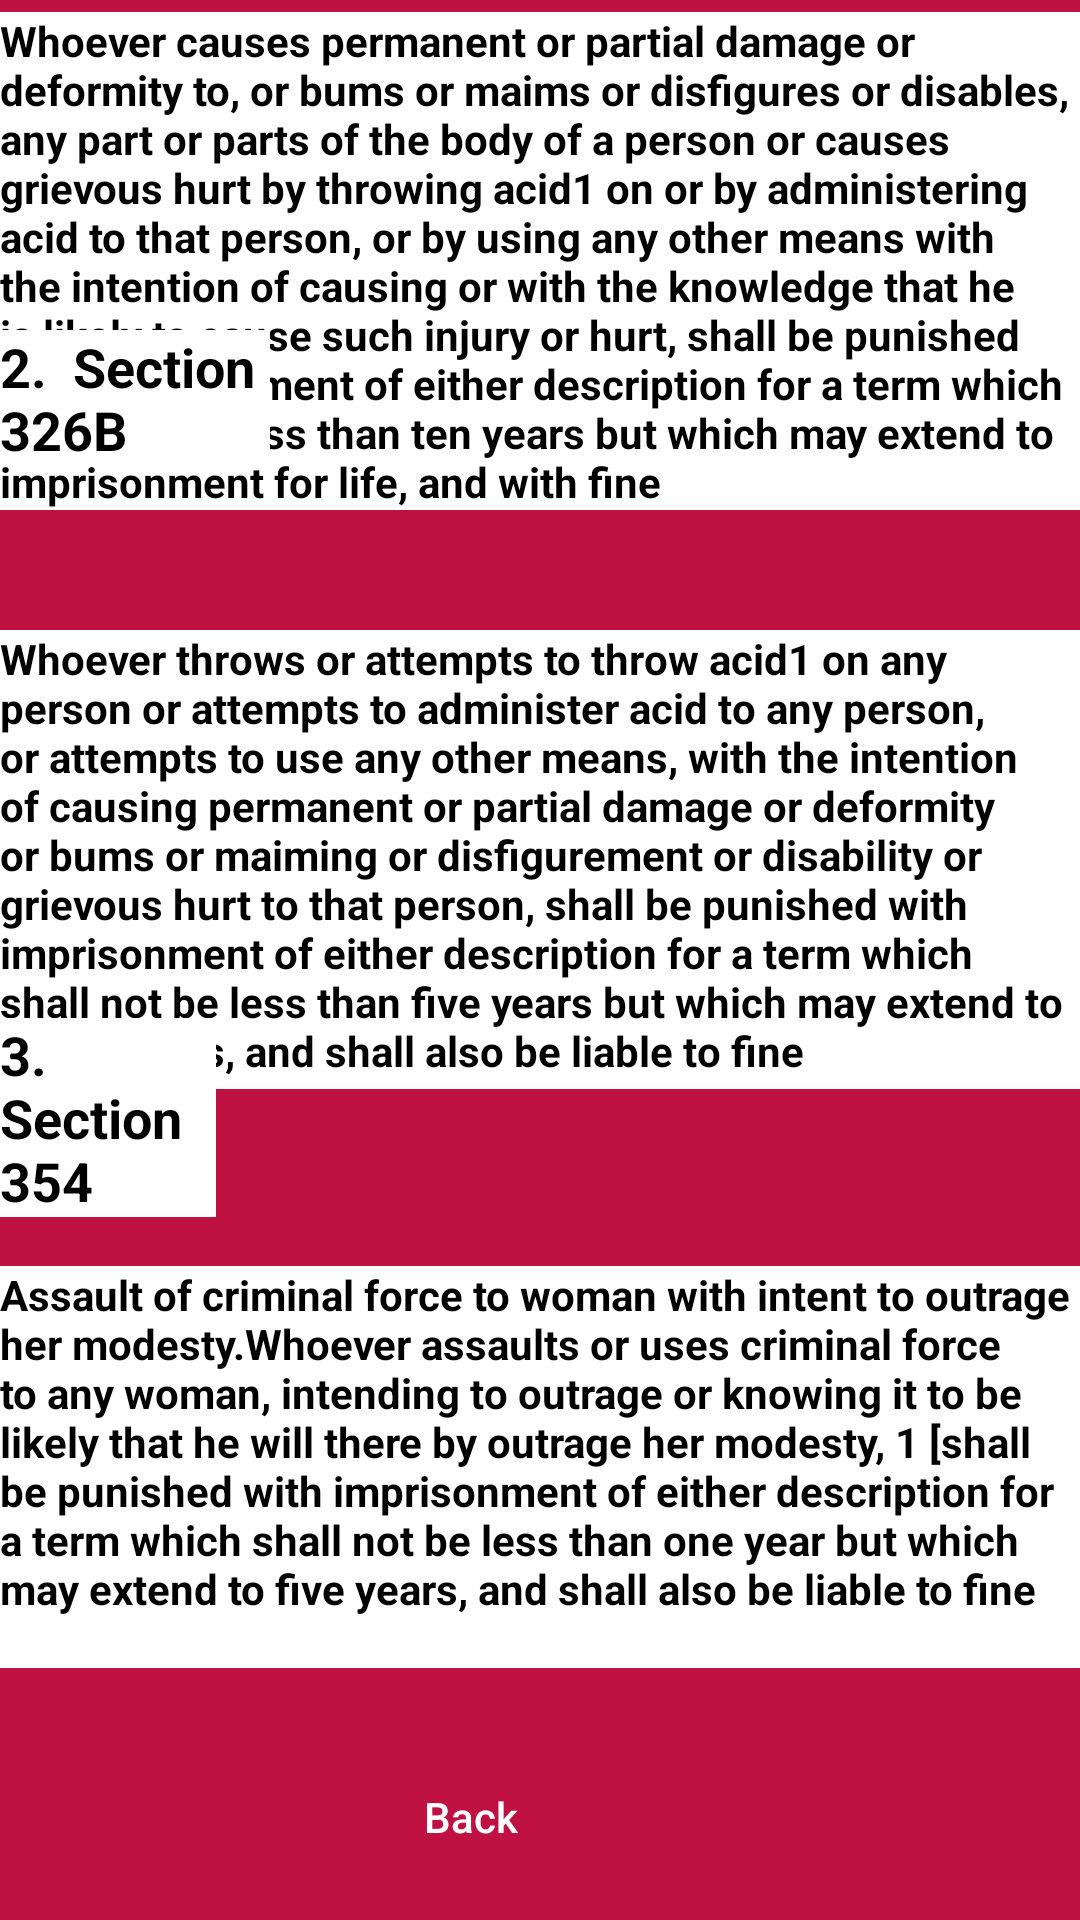

The Android layout XML behind this screen, and the referenced resources:
<!-- AndroidManifest.xml: application theme Theme.WomensSafetyApp -->
<!-- res/layout/activity_basic_law1.xml -->
<?xml version="1.0" encoding="utf-8"?>
<RelativeLayout xmlns:android="http://schemas.android.com/apk/res/android"
    xmlns:app="http://schemas.android.com/apk/res-auto"
    xmlns:tools="http://schemas.android.com/tools"
    android:layout_width="match_parent"
    android:layout_height="match_parent"
    android:background="#BF1243"
    tools:ignore="ExtraText">
    tools:context=".basic_law1">


    <TextView
        android:id="@+id/textView12"
        android:layout_width="wrap_content"
        android:layout_height="wrap_content"
        android:layout_above="@+id/textView13"
        android:layout_marginBottom="13dp"
        android:background="@color/white"
        android:text="1. Section 326A"
        android:textColor="@color/black"
        android:textSize="18sp"
        android:textStyle="bold"
        app:layout_constraintBottom_toBottomOf="parent"
        app:layout_constraintEnd_toEndOf="parent"
        app:layout_constraintHorizontal_bias="0.093"
        app:layout_constraintStart_toStartOf="parent"
        app:layout_constraintTop_toTopOf="parent"
        app:layout_constraintVertical_bias="0.022" />

    <TextView
        android:id="@+id/textView13"
        android:layout_width="370dp"
        android:layout_height="wrap_content"
        android:layout_above="@+id/textView15"
        android:layout_marginBottom="40dp"
        android:background="@color/white"
        android:text="Whoever causes permanent or partial damage or deformity to, or bums or maims or disfigures or disables, any part or parts of the body of a person or causes grievous hurt by throwing acid1 on or by administering acid to that person, or by using any other means with the intention of causing or with the knowledge that he is likely to cause such injury or hurt, shall be punished with imprisonment of either description for a term which shall not be less than ten years but which may extend to imprisonment for life, and with fine"
        android:textColor="@color/black"
        android:textSize="14sp"
        android:textStyle="bold"
        app:layout_constraintBottom_toBottomOf="parent"
        app:layout_constraintEnd_toEndOf="@+id/textView12"
        app:layout_constraintHorizontal_bias="0.072"
        app:layout_constraintStart_toStartOf="@+id/textView12"
        app:layout_constraintTop_toBottomOf="@+id/textView12"
        app:layout_constraintVertical_bias="0.029" />

    <TextView
        android:id="@+id/textView14"
        android:layout_width="wrap_content"
        android:layout_height="wrap_content"
        android:layout_above="@+id/textView16"
        android:layout_alignParentEnd="true"
        android:layout_marginEnd="270dp"
        android:layout_marginBottom="184dp"
        android:background="@color/white"
        android:text="2.  Section 326B"
        android:textColor="@color/black"
        android:textSize="18sp"
        android:textStyle="bold"
        app:layout_constraintBottom_toBottomOf="parent"
        app:layout_constraintEnd_toEndOf="@+id/textView13"
        app:layout_constraintHorizontal_bias="0.075"
        app:layout_constraintStart_toStartOf="parent"
        app:layout_constraintTop_toBottomOf="@+id/textView13"
        app:layout_constraintVertical_bias="0.06" />

    <TextView
        android:id="@+id/textView15"
        android:layout_width="396dp"
        android:layout_height="153dp"
        android:layout_above="@+id/textView17"
        android:layout_marginBottom="59dp"
        android:background="@color/white"
        android:text="Whoever throws or attempts to throw acid1 on any person or attempts to administer acid to any person, or attempts to use any other means, with the intention of causing permanent or partial damage or deformity or bums or maiming or disfigurement or disability or grievous hurt to that person, shall be punished with imprisonment of either description for a term which shall not be less than five years but which may extend to seven years, and shall also be liable to fine"
        android:textColor="@color/black"
        android:textSize="14sp"
        android:textStyle="bold"
        app:layout_constraintBottom_toBottomOf="parent"
        app:layout_constraintEnd_toEndOf="@+id/textView14"
        app:layout_constraintHorizontal_bias="0.05"
        app:layout_constraintStart_toStartOf="@+id/textView14"
        app:layout_constraintTop_toBottomOf="@+id/textView14"
        app:layout_constraintVertical_bias="0.05" />

    <TextView
        android:id="@+id/textView16"
        android:layout_width="wrap_content"
        android:layout_height="wrap_content"
        android:layout_above="@+id/textView15"
        android:layout_alignParentEnd="true"
        android:layout_marginEnd="288dp"
        android:layout_marginBottom="-196dp"
        android:background="@color/white"
        android:text="3. Section 354"
        android:textColor="@color/black"
        android:textSize="18sp"
        android:textStyle="bold"
        app:layout_constraintBottom_toBottomOf="parent"
        app:layout_constraintEnd_toEndOf="@+id/textView15"
        app:layout_constraintHorizontal_bias="0.038"
        app:layout_constraintStart_toStartOf="@+id/textView15"
        app:layout_constraintTop_toBottomOf="@+id/textView15"
        app:layout_constraintVertical_bias="0.099" />

    <TextView
        android:id="@+id/textView17"
        android:layout_width="391dp"
        android:layout_height="134dp"
        android:layout_alignParentBottom="true"
        android:layout_marginBottom="84dp"
        android:background="@color/white"
        android:text="Assault of criminal force to woman with intent to outrage her modesty.Whoever assaults or uses criminal force to any woman, intending to outrage or knowing it to be likely that he will there by outrage her modesty, 1 [shall be punished with imprisonment of either description for a term which shall not be less than one year but which may extend to five years, and shall also be liable to fine"
        android:textColor="@color/black"
        android:textSize="14sp"
        android:textStyle="bold"
        app:layout_constraintBottom_toBottomOf="parent"
        app:layout_constraintEnd_toEndOf="@+id/textView16"
        app:layout_constraintHorizontal_bias="0.025"
        app:layout_constraintStart_toStartOf="@+id/textView16"
        app:layout_constraintTop_toBottomOf="@+id/textView16"
        app:layout_constraintVertical_bias="0.185" />

    <Button
        android:id="@+id/button3"
        android:layout_width="wrap_content"
        android:layout_height="wrap_content"
        android:layout_above="@+id/textView17"
        android:layout_alignParentEnd="true"
        android:layout_marginEnd="159dp"
        android:layout_marginBottom="-208dp"
        android:background="@drawable/btn_bg"
        android:backgroundTint="#000"
        android:text="Back"
        android:textAllCaps="false"
        android:textColor="#fff"
        app:layout_constraintBottom_toBottomOf="parent"
        app:layout_constraintEnd_toEndOf="@+id/textView17"
        app:layout_constraintHorizontal_bias="0.085"
        app:layout_constraintStart_toStartOf="@+id/textView17"
        app:layout_constraintTop_toBottomOf="@+id/textView17"
        app:layout_constraintVertical_bias="0.483" />


</RelativeLayout>
<!-- resources referenced by this layout -->
<resources>
  <style name="Theme.WomensSafetyApp" parent="Theme.AppCompat.Light.DarkActionBar">
          
          <item name="colorPrimary">@color/purple_500</item>
          <item name="colorPrimaryDark">@color/purple_700</item>
          <item name="colorAccent">@color/teal_200</item>
          
      </style>
  <!-- not gathered from this repository: default colours our renderer supplied (Android Studio template values) -->
  <color name="purple_500">#FF6200EE</color>
  <color name="purple_700">#FF3700B3</color>
  <color name="teal_200">#FF03DAC5</color>
  <color name="black">#FF000000</color>
  <color name="white">#FFFFFFFF</color>
</resources>
